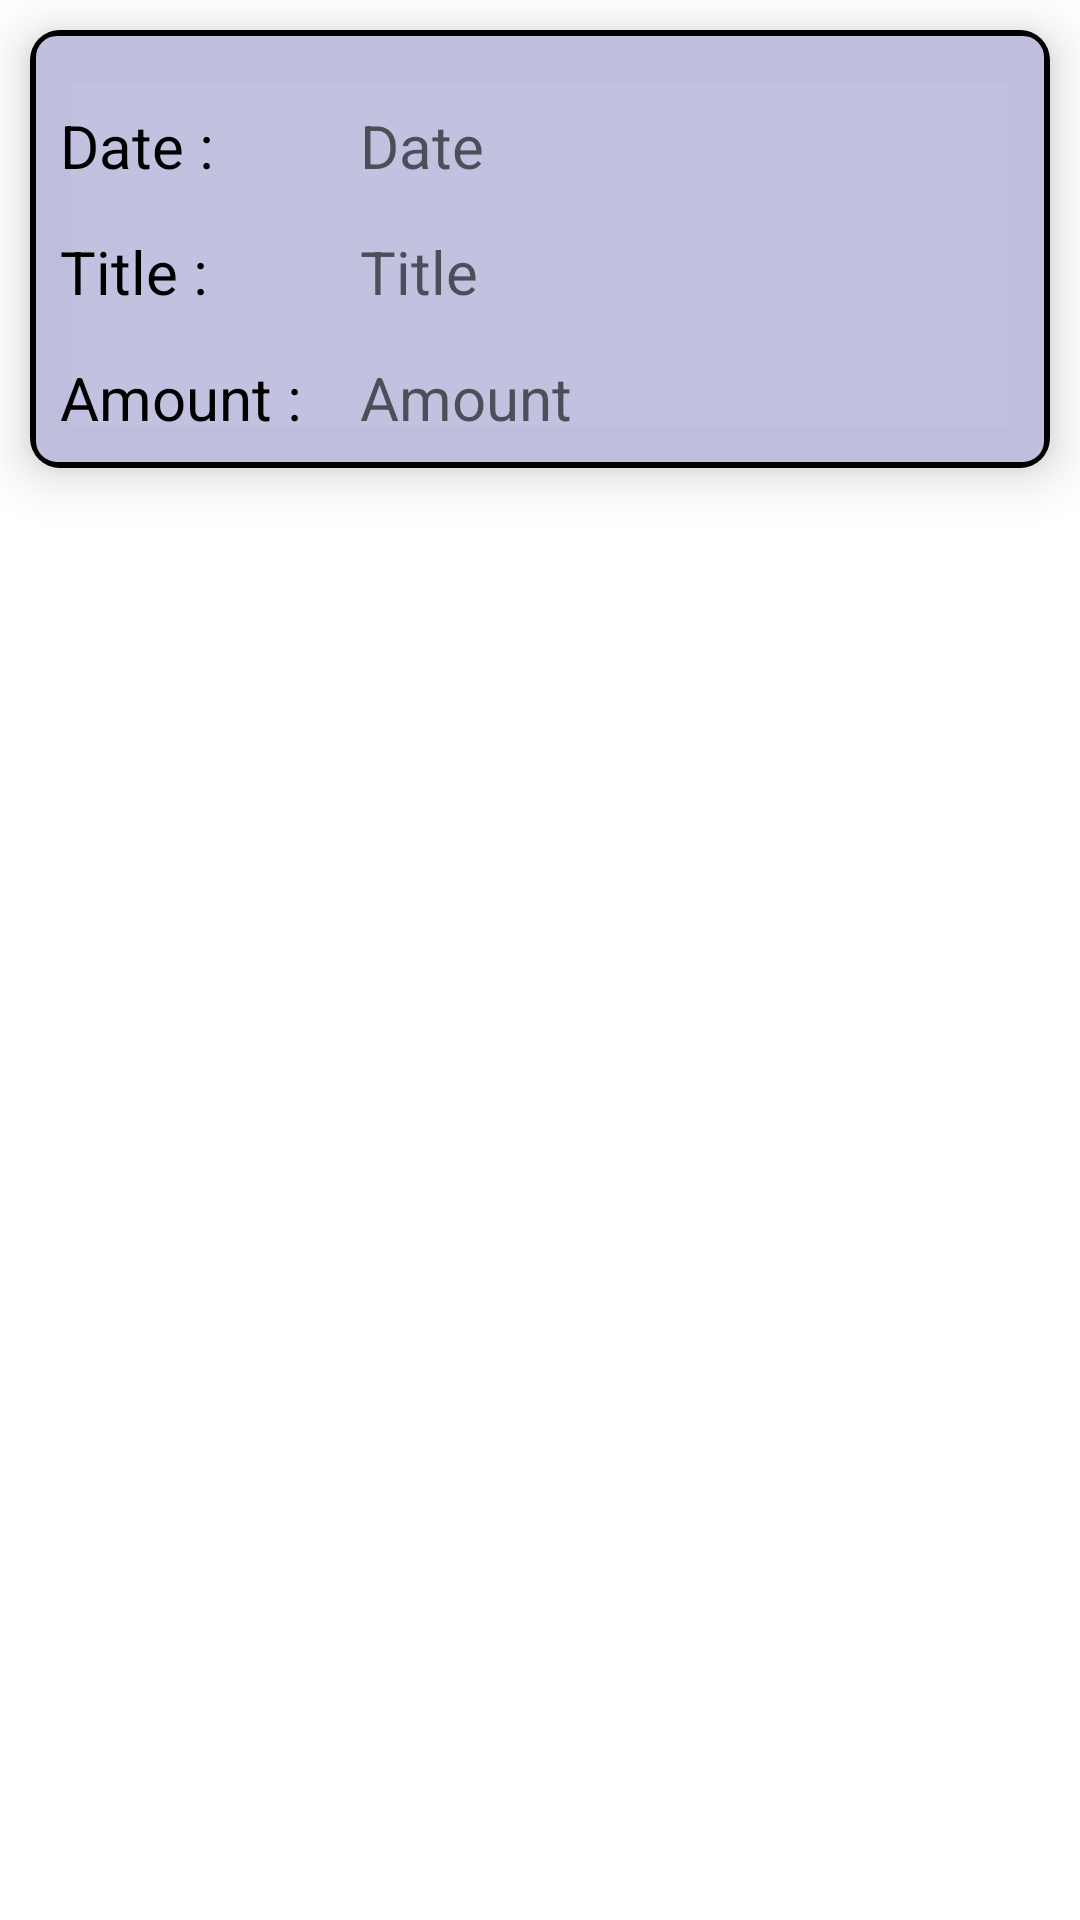

Reconstruct the res/layout file that produces this screen, plus the resources it refers to.
<!-- AndroidManifest.xml: application theme Theme.ESocietyManagement -->
<!-- res/layout/activity_exp_content.xml -->
<?xml version="1.0" encoding="utf-8"?>
<RelativeLayout xmlns:android="http://schemas.android.com/apk/res/android"
    xmlns:app="http://schemas.android.com/apk/res-auto"
    xmlns:tools="http://schemas.android.com/tools"
    android:layout_width="match_parent"
    android:layout_height="match_parent"
    tools:context=".expContent">

    <androidx.cardview.widget.CardView
        android:layout_width="match_parent"
        app:cardElevation="10dp"
        app:cardCornerRadius="10dp"
        android:layout_height="wrap_content"
        android:backgroundTint="#E8BCBCDD"
        android:layout_margin="10dp">
        <LinearLayout
            android:layout_width="match_parent"
            android:layout_height="wrap_content"
            android:background="@drawable/recycleborder"
            android:orientation="vertical">

            <LinearLayout
                android:orientation="horizontal"
                android:layout_width="match_parent"
                android:layout_height="wrap_content"
                android:layout_marginTop="10dp"
                android:paddingStart="10dp"
                android:paddingEnd="10dp">

                <TextView
                    android:id="@+id/textDate"
                    android:textColor="@color/black"
                    android:layout_width="100dp"
                    android:layout_height="wrap_content"
                    android:paddingTop="15dp"
                    android:text="Date : "
                    android:textSize="20sp" />

                <TextView
                    android:textColor="@color/black"
                    android:id="@+id/eDate"
                    android:singleLine="true"
                    android:layout_width="match_parent"
                    android:layout_height="wrap_content"
                    android:hint="Date"
                    android:textSize="20sp" />
            </LinearLayout>

            <LinearLayout

                android:orientation="horizontal"
                android:layout_width="match_parent"
                android:layout_height="wrap_content"
                android:paddingStart="10dp"
                android:paddingEnd="10dp">

                <TextView
                    android:textColor="@color/black"
                    android:id="@+id/textTitle"
                    android:layout_width="100dp"
                    android:layout_height="wrap_content"
                    android:paddingTop="15dp"
                    android:text="Title : "
                    android:textSize="20sp" />

                <TextView
                    android:textColor="@color/black"
                    android:id="@+id/eTitle"
                    android:layout_width="match_parent"
                    android:layout_height="wrap_content"
                    android:singleLine="true"
                    android:hint="Title"
                    android:textSize="20sp" />
            </LinearLayout>

            <LinearLayout
                android:orientation="horizontal"
                android:layout_width="match_parent"
                android:layout_height="wrap_content"
                android:paddingStart="10dp"
                android:paddingBottom="10dp"
                android:paddingEnd="10dp">

                <TextView
                    android:textColor="@color/black"
                    android:id="@+id/textAmt"
                    android:layout_width="100dp"
                    android:layout_height="wrap_content"
                    android:paddingTop="15dp"
                    android:text="Amount : "
                    android:textSize="20sp" />

                <TextView
                    android:textColor="@color/black"
                    android:singleLine="true"
                    android:id="@+id/eAmt"
                    android:layout_width="match_parent"
                    android:layout_height="wrap_content"
                    android:hint="Amount"
                    android:textSize="20sp" />
            </LinearLayout>



        </LinearLayout>
    </androidx.cardview.widget.CardView>
</RelativeLayout>
<!-- resources referenced by this layout -->
<resources>
  <!-- drawable recycleborder (drawable) -->
  <?xml version="1.0" encoding="utf-8"?>
  <shape xmlns:android="http://schemas.android.com/apk/res/android">
  
      <stroke android:width="2dp"
          android:color="@color/black"/>
      <corners android:radius="8dp"/>
      <gradient
          android:startColor="#00FFFF00"
          android:angle="270"
          android:endColor="#00FFFF00">
      </gradient>
  
  </shape>
  <style name="Theme.ESocietyManagement" parent="Theme.MaterialComponents.DayNight.NoActionBar">
          
          <item name="colorPrimary">@color/purple_500</item>
          <item name="colorPrimaryVariant">@color/purple_700</item>
          <item name="colorOnPrimary">@color/white</item>
          
          <item name="colorSecondary">@color/teal_200</item>
          <item name="colorSecondaryVariant">@color/teal_700</item>
          <item name="colorOnSecondary">@color/black</item>
          
          <item name="android:statusBarColor">#04288A</item>
          
      </style>
  <!-- not gathered from this repository: default colours our renderer supplied (Android Studio template values) -->
  <color name="purple_500">#FF6200EE</color>
  <color name="purple_700">#FF3700B3</color>
  <color name="teal_200">#FF03DAC5</color>
  <color name="teal_700">#FF018786</color>
  <color name="black">#FF000000</color>
  <color name="white">#FFFFFFFF</color>
</resources>
